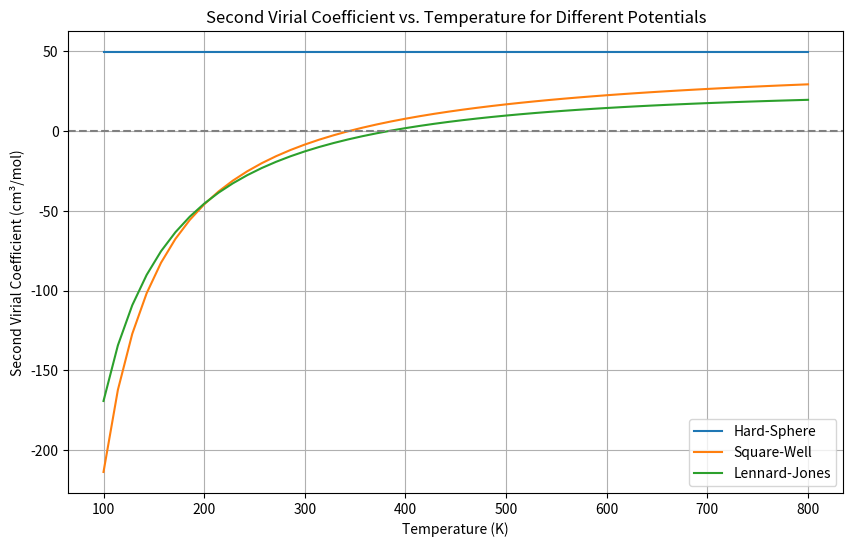

The script that saved this image:
import numpy as np                                                                 # Imports the NumPy library and saves as np
import pandas as pd                                                                # Imports the Pandas library and saves as pd
import scipy.integrate                                                             # Imports the Integrate submodule of the SciPy library
import matplotlib.pyplot as plt                                                    # Imports the Pyplot submodule of the MatPlot Library and saves as plt


def hard_sphere_potential(r, sigma = 3.4):                                         # Defines the hard-sphere potential

    return np.where(r < sigma, np.inf, 0)

def square_well_potential(r, sigma = 3.4, epsilon = 0.01, lambda_sigma = 1.5):     # Defines the square-well potential

    return np.where(r < sigma, np.inf, np.where(r < lambda_sigma * sigma, -epsilon, 0))

def lennard_jones_potential(r, epsilon = 0.01, sigma = 3.4):                       # Defines the Lennard-Jones potential
    repulsive_term = (sigma / r)**12                                               # Repulsive potential between argon atoms
    attractive_term = (sigma / r)**6                                               # Attractive force between argon atoms
    return 4 * epsilon * (repulsive_term - attractive_term)                        # Lennard-Jones potential


T_100K = 100                                                                       # Defines initial temperature T_100K as 100 K
kB = 1.380649e-23                                                                  # Defines Boltzmann's constant (J/K)
N_A = 6.022e23                                                                     # Defines # Avogadro's number
conversion_factor = 1e6                                                            # Defines conversion factor between m cubed and cm cubed

sigma = 3.4e-10                                                                    # sigma is the diameter for the hard-sphere model, the particle diameter for the square-well model, and the distance at which the potential is zero for the Lennard-Jones potential
epsilon_J = 0.01 * 1.60218e-19                                                     # epsilon is the depth of the well
lambda_sigma = 1.5                                                                 # lambda is the range of the well

def integrand(r, T, potential_func, *args):                                        # Defines b2v equation

    potential = potential_func(r, *args)
    if np.isinf(potential):
        return -r**2
    else:
        return r**2 * (np.exp(-potential / (kB * T)) - 1)


r_start_hs = 1e-12                                        
r_end_hs = sigma
integral_result_hs_100K, error_hs_100K = scipy.integrate.quad(integrand, r_start_hs, r_end_hs, args = (T_100K, hard_sphere_potential, sigma))
B2_hard_sphere_100K = -2 * np.pi * integral_result_hs_100K                          # Calculates the hard-sphere potential at 100 K
B2_hard_sphere_cm3_mol_100K = B2_hard_sphere_100K * N_A * conversion_factor         # Converts units to cm cubed / mol

r_start_sw = 1e-12
r_end_sw = lambda_sigma * sigma
integral_result_sw_100K, error_sw_100K = scipy.integrate.quad(integrand, r_start_sw, r_end_sw, args=(T_100K, square_well_potential, sigma, epsilon_J, lambda_sigma))
B2_square_well_100K = -2 * np.pi * integral_result_sw_100K                          # Calculates the square-well potential at 100 K
B2_square_well_cm3_mol_100K = B2_square_well_100K * N_A * conversion_factor         # Converts units to cm cubed / mol

r_start_lj = 1e-12
r_end_lj = 5 * sigma # Sufficiently large distance
integral_result_lj_100K, error_lj_100K = scipy.integrate.quad(integrand, r_start_lj, r_end_lj, args=(T_100K, lennard_jones_potential, epsilon_J, sigma))
B2_lennard_jones_100K = -2 * np.pi * integral_result_lj_100K                        # Calculates the Lennard-Jones potential at 100 K
B2_lennard_jones_cm3_mol_100K = B2_lennard_jones_100K * N_A * conversion_factor     # Converts units to cm cubed / mol

print(f"B2v for Hard-Sphere potential at {T_100K} K = {B2_hard_sphere_cm3_mol_100K:.2f} cm³/mol")        # Prints b2v for hard-sphere potential at 100K to 2 decimal places
print(f"B2v for Square-Well potential at {T_100K} K = {B2_square_well_cm3_mol_100K:.2f} cm³/mol")        # Prints b2v for square-well potential at 100K to 2 decimal places
print(f"B2v for Lennard-Jones potential at {T_100K} K = {B2_lennard_jones_cm3_mol_100K:.2f} cm³/mol")    # Prints b2v for Lennard-Jones potential at 100K to 2 decimal places


temperatures_k = np.linspace(100, 800, 50)                               # Defines a range of temperatures from 100 K to 800 K with 50-K increments

b2v_hard_sphere_values = []                                              # Creates a list for hard-sphere b2v values
b2v_square_well_values = []                                              # Creates a list for square-well b2v values
b2v_lennard_jones_values = []                                            # Creates a list for Lennard-Jones b2v values

for T in temperatures_k:
    integral_result_hs, error_hs = scipy.integrate.quad(integrand, r_start_hs, r_end_hs, args = (T, hard_sphere_potential, sigma))                             # Calculates hard-sphere potential
    B2_hard_sphere = -2 * np.pi * integral_result_hs
    b2v_hard_sphere_values.append(B2_hard_sphere * N_A * conversion_factor)       # Appends hard-sphere potential to list

    integral_result_sw, error_sw = scipy.integrate.quad(integrand, r_start_sw, r_end_sw, args = (T, square_well_potential, sigma, epsilon_J, lambda_sigma))    # Calculates square-well potential
    B2_square_well = -2 * np.pi * integral_result_sw
    b2v_square_well_values.append(B2_square_well * N_A * conversion_factor)       # Appends square-well potential to list

    integral_result_lj, error_lj = scipy.integrate.quad(integrand, r_start_lj, r_end_lj, args = (T, lennard_jones_potential, epsilon_J, sigma))                # Calculates Lennard-Jones potential
    B2_lennard_jones = -2 * np.pi * integral_result_lj
    b2v_lennard_jones_values.append(B2_lennard_jones * N_A * conversion_factor)   # Appends Lennard-Jones potential to list


plt.figure(figsize = (10, 6))                                                     # Creates a plot
plt.plot(temperatures_k, b2v_hard_sphere_values, label = 'Hard-Sphere')           # Plots hard-sphere data
plt.plot(temperatures_k, b2v_square_well_values, label = 'Square-Well')           # Plots square-well data
plt.plot(temperatures_k, b2v_lennard_jones_values, label = 'Lennard-Jones')       # Plots Lennard-Jones data
plt.xlabel("Temperature (K)")                                                     # Creates label for x-axis
plt.ylabel("Second Virial Coefficient (cm³/mol)")                                 # Creates label for y-axis
plt.title("Second Virial Coefficient vs. Temperature for Different Potentials")   # Creates title
plt.legend()                                                                      # Shows legend
plt.axhline(y = 0, color = 'grey', linestyle = '--')                              # Creates a horizontal line at b2v = 0
plt.grid(True)                                                                    # Shows gridlines
plt.show()                                                                        # Prints plot


df_b2v = pd.DataFrame(b2v_lennard_jones_values)                                   # Creates a dataframe of Lennard-Jones potentials
df_b2v.to_csv("b2v_data.csv", index = False)                                      # Saves data as csv file

print("Data saved to b2v_data.csv")                                               # Prints confirmation of csv file save
